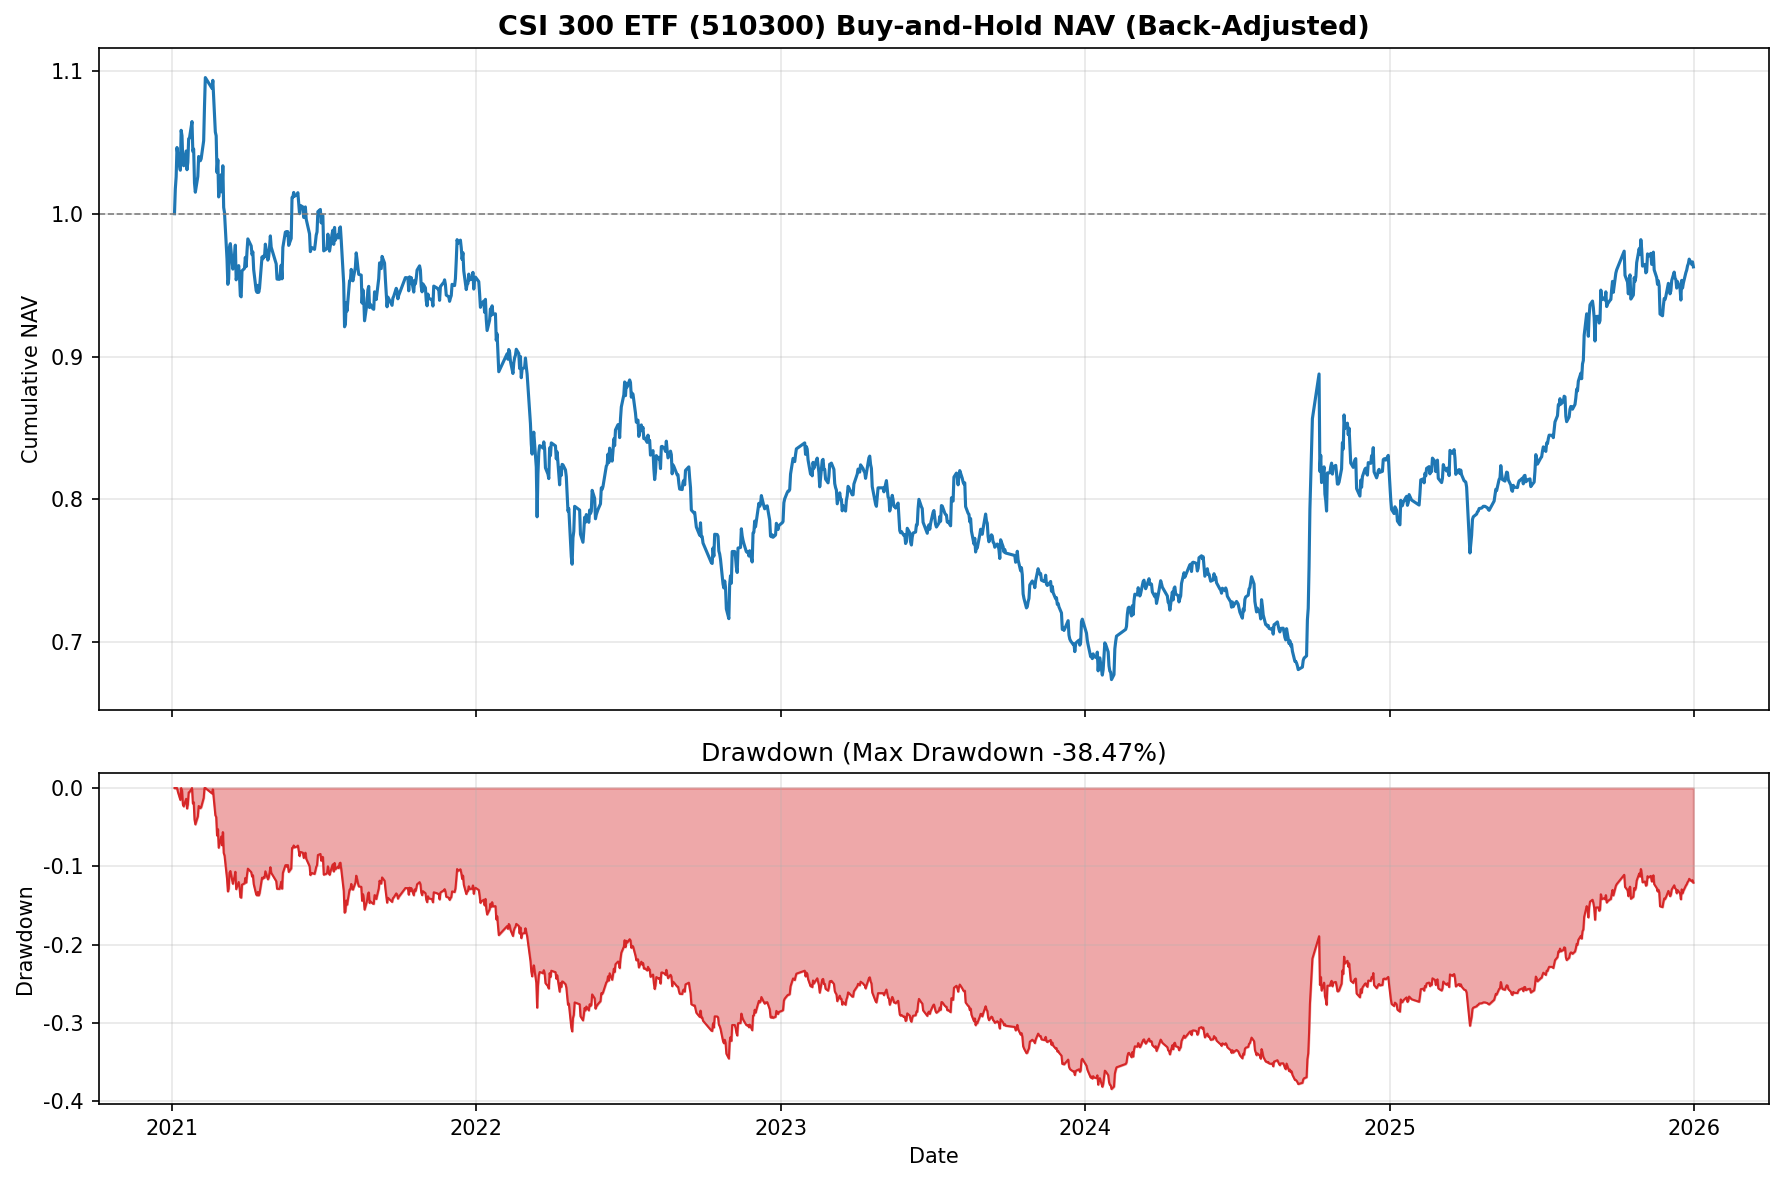

The table this chart was drawn from, first rows:
# Performance Summary
Metric, Value
Symbol, 510300
Start Date, 2021-01-04
End Date, 2025-12-31
Adjustment, hfq (back-adjusted)
Initial Price, 5.723
Final Price, 5.51
Trading Days, 1212
Total Return, -0.03722
Annualized Return, -0.007855
Annualized Volatility, 0.1594
Sharpe Ratio, -0.1748
Max Drawdown, -0.3847
Max Drawdown Start, 2021-02-10
Max Drawdown End, 2024-02-02
Calmar Ratio, -0.02042
Daily Win Rate, 0.4831
# Daily Series
, Close, Cumulative NAV, Drawdown
2021-01-04, 5.723, 1.0, 0.0
2021-01-05, 5.822, 1.017, 0.0
2021-01-06, 5.871, 1.026, 0.0
2021-01-07, 5.988, 1.046, 0.0
2021-01-08, 5.96, 1.041, -0.004676
2021-01-11, 5.897, 1.03, -0.0152
2021-01-12, 6.057, 1.058, 0.0
2021-01-13, 6.035, 1.055, -0.003632
2021-01-14, 5.932, 1.037, -0.02064
2021-01-15, 5.915, 1.034, -0.02344
2021-01-18, 5.974, 1.044, -0.0137
2021-01-19, 5.899, 1.031, -0.02609
2021-01-20, 5.929, 1.036, -0.02113
2021-01-21, 6.023, 1.052, -0.005613
2021-01-22, 6.026, 1.053, -0.005118
2021-01-25, 6.092, 1.064, 0.0
2021-01-26, 5.972, 1.044, -0.0197
2021-01-27, 5.982, 1.045, -0.01806
2021-01-28, 5.846, 1.021, -0.04038
2021-01-29, 5.809, 1.015, -0.04645
2021-02-01, 5.872, 1.026, -0.03611
2021-02-02, 5.952, 1.04, -0.02298
2021-02-03, 5.946, 1.039, -0.02397
2021-02-04, 5.935, 1.037, -0.02577
2021-02-05, 5.943, 1.038, -0.02446
2021-02-08, 6.015, 1.051, -0.01264
2021-02-09, 6.153, 1.075, 0.0
2021-02-10, 6.268, 1.095, 0.0
2021-02-18, 6.225, 1.088, -0.00686
2021-02-19, 6.257, 1.093, -0.001755
2021-02-22, 6.05, 1.057, -0.03478
2021-02-23, 6.035, 1.055, -0.03717
2021-02-24, 5.888, 1.029, -0.06063
2021-02-25, 5.939, 1.038, -0.05249
2021-02-26, 5.79, 1.012, -0.07626
2021-03-01, 5.879, 1.027, -0.06206
2021-03-02, 5.81, 1.015, -0.07307
2021-03-03, 5.915, 1.034, -0.05632
2021-03-04, 5.748, 1.004, -0.08296
2021-03-05, 5.727, 1.001, -0.08631
2021-03-08, 5.541, 0.9682, -0.116
... 1,171 more rows
